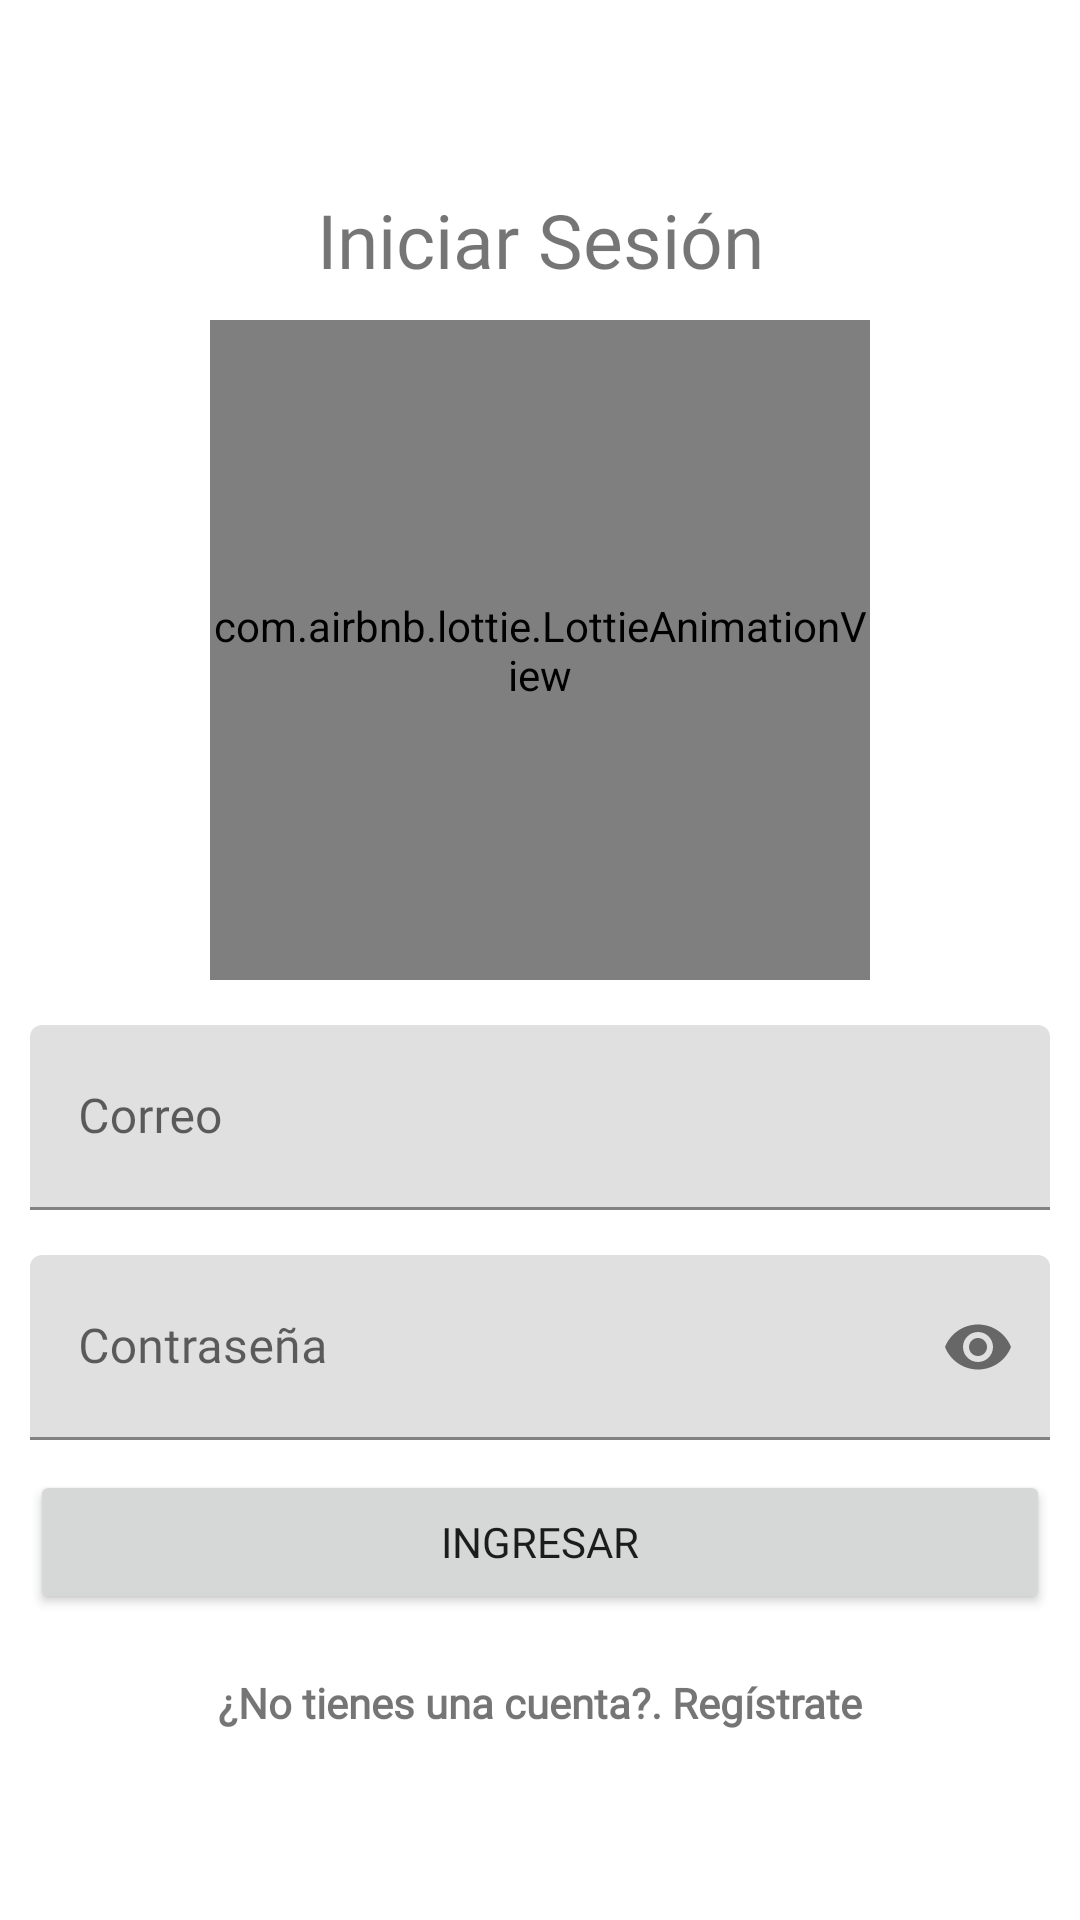

This screen was rendered from an Android layout file. Write that file and the resources it references.
<!-- AndroidManifest.xml: application theme Theme.FindApp -->
<!-- res/layout/activity_login.xml -->
<?xml version="1.0" encoding="utf-8"?>
<RelativeLayout xmlns:android="http://schemas.android.com/apk/res/android"
    xmlns:app="http://schemas.android.com/apk/res-auto"
    xmlns:tools="http://schemas.android.com/tools"
    android:layout_width="match_parent"
    android:layout_height="match_parent"
    tools:context=".Controller.admin.Login">

    <androidx.appcompat.widget.LinearLayoutCompat
        android:layout_width="match_parent"
        android:layout_height="match_parent"
        android:gravity="center"
        android:orientation="vertical"
        android:padding="10dp">

        <TextView
            android:layout_width="match_parent"
            android:layout_height="wrap_content"
            android:fontFamily="@font/worksans"
            android:gravity="center"
            android:text="@string/iniciarSesionTXT"
            android:textSize="25sp" />

        <com.airbnb.lottie.LottieAnimationView
            android:layout_width="220dp"
            android:layout_height="220dp"
            android:layout_gravity="center"
            android:layout_marginTop="10dp"
            app:lottie_autoPlay="true"
            app:lottie_fileName="iniciar_sesion.json"
            app:lottie_imageAssetsFolder="assets"
            app:lottie_loop="true" />

        <com.google.android.material.textfield.TextInputLayout
            android:layout_width="match_parent"
            android:layout_height="wrap_content"
            android:layout_marginTop="15dp">

            <EditText
                android:id="@+id/correoLogin"
                android:layout_width="match_parent"
                android:layout_height="wrap_content"
                android:drawableStart="@drawable/icono_correo"
                android:drawablePadding="10dp"
                android:fontFamily="@font/worksans"
                android:hint="@string/correoLogin"
                android:inputType="textEmailAddress"
                android:padding="20dp" />

        </com.google.android.material.textfield.TextInputLayout>

        <com.google.android.material.textfield.TextInputLayout
            android:layout_width="match_parent"
            android:layout_height="wrap_content"
            android:layout_marginTop="15dp"
            app:passwordToggleEnabled="true">

            <EditText
                android:id="@+id/passLogin"
                android:layout_width="match_parent"
                android:layout_height="wrap_content"
                android:drawableStart="@drawable/icono_password"
                android:drawablePadding="10dp"
                android:fontFamily="@font/worksans"
                android:hint="@string/passLogin"
                android:inputType="textPassword"
                android:padding="20dp" />

        </com.google.android.material.textfield.TextInputLayout>

        <Button
            android:id="@+id/btnLogeo"
            android:layout_width="match_parent"
            android:layout_height="wrap_content"
            android:layout_marginTop="10sp"
            android:fontFamily="@font/worksans"
            android:text="@string/btnLogeo" />

        <TextView
            android:id="@+id/usuarioNuevoTXt"
            android:layout_width="match_parent"
            android:layout_height="wrap_content"
            android:layout_marginTop="20dp"
            android:fontFamily="@font/worksans"
            android:gravity="center"
            android:text="@string/usuarioNuevoTXt"
            android:textStyle="bold" />

    </androidx.appcompat.widget.LinearLayoutCompat>


</RelativeLayout>
<!-- resources referenced by this layout -->
<resources>
  <string name="btnLogeo">Ingresar</string>
  <string name="correoLogin">Correo</string>
  <string name="iniciarSesionTXT">Iniciar Sesión</string>
  <string name="passLogin">Contraseña</string>
  <string name="usuarioNuevoTXt">¿No tienes una cuenta?. Regístrate</string>
  <style name="Theme.FindApp" parent="Theme.MaterialComponents.DayNight.DarkActionBar">
          
          <item name="colorPrimary">@color/colorPrimary</item>
          <item name="colorPrimaryVariant">@color/colorPrimaryDark</item>
          <item name="colorOnPrimary">@color/white</item>
          
          <item name="colorSecondary">@color/teal_200</item>
          <item name="colorSecondaryVariant">@color/teal_700</item>
          <item name="colorOnSecondary">@color/colorPrimaryDark</item>
          
          <item name="android:statusBarColor" tools:targetApi="l">?attr/colorPrimaryVariant</item>
          
      </style>
  <color name="colorPrimary">#1a237e</color>
  <color name="colorPrimaryDark">#000051</color>
  <color name="white">#FFFFFFFF</color>
  <color name="teal_200">#FF03DAC5</color>
  <color name="teal_700">#FF018786</color>
</resources>
